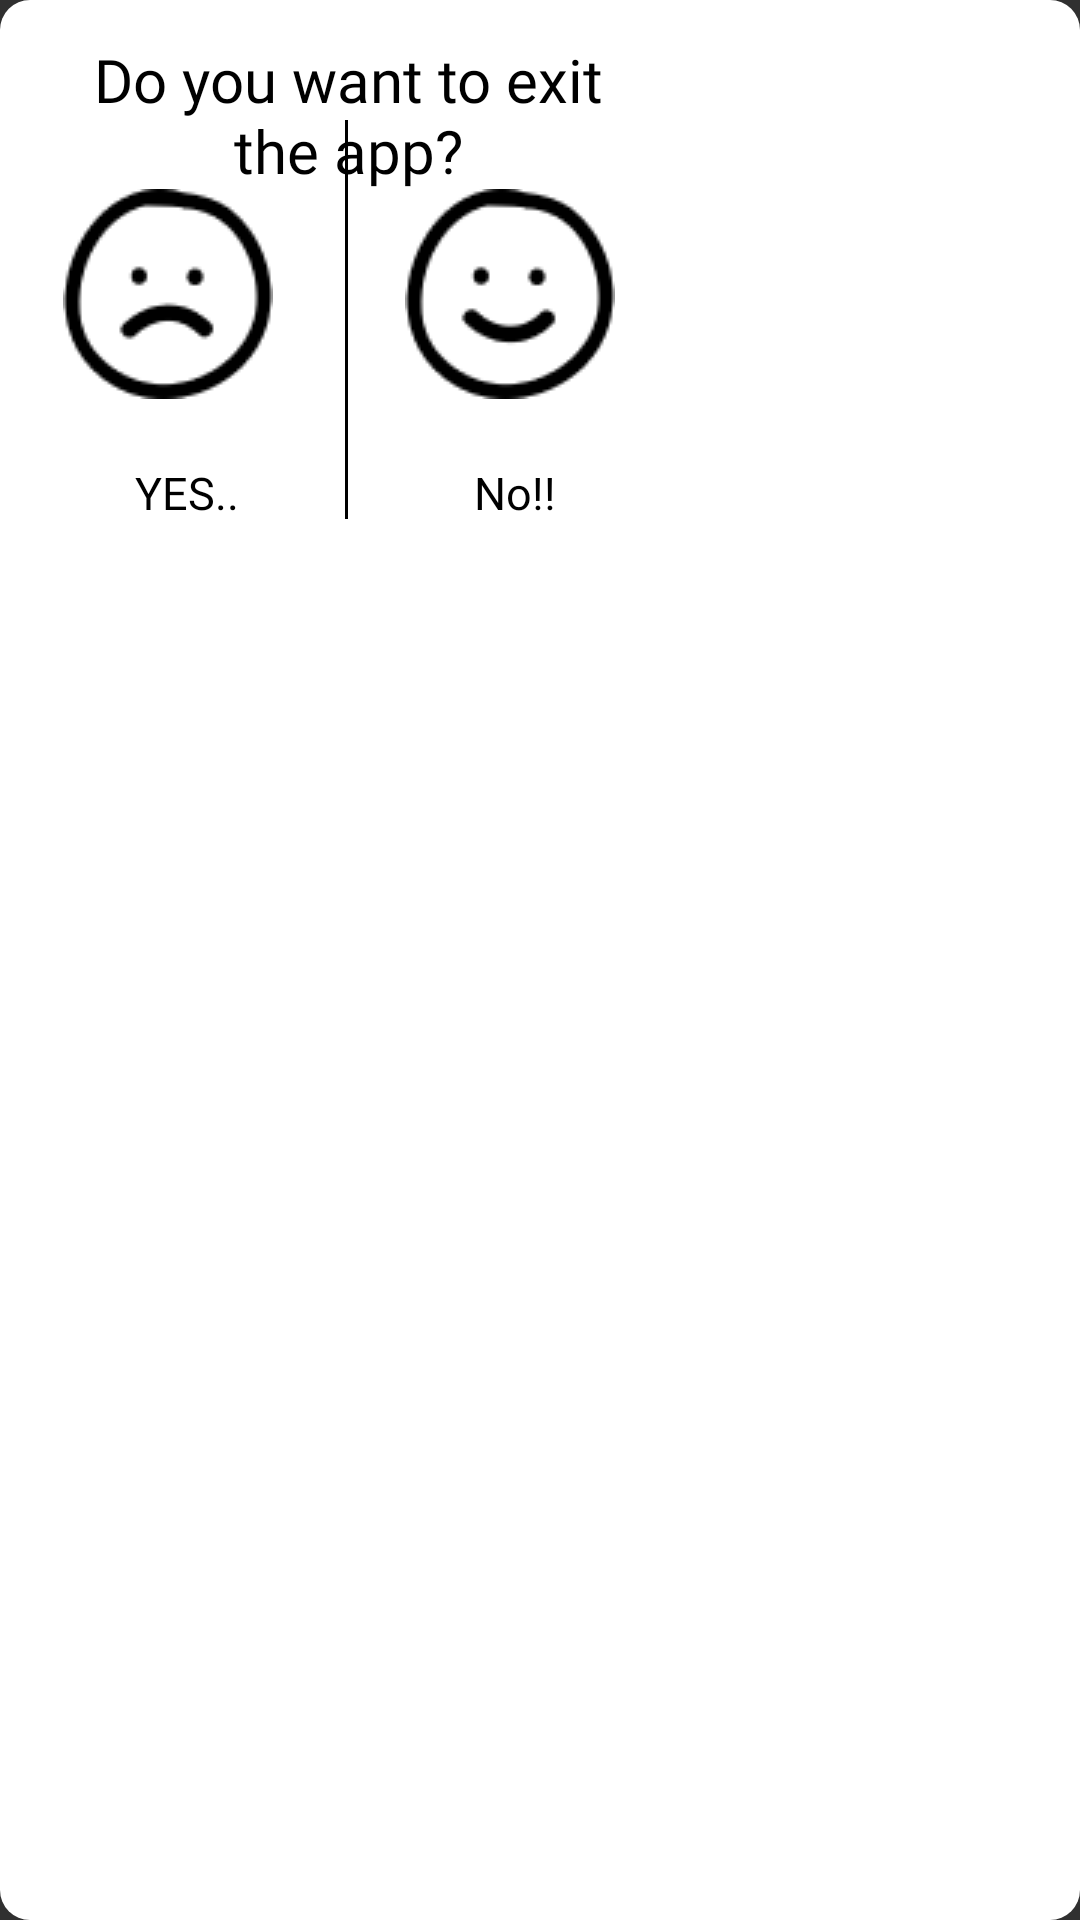

Write the Android layout XML for this screen, with the resource values it uses.
<!-- AndroidManifest.xml: application theme Theme.AppCompat.NoActionBar -->
<!-- res/layout/exit.xml -->
<?xml version="1.0" encoding="utf-8"?>
<RelativeLayout xmlns:android="http://schemas.android.com/apk/res/android"
    android:layout_width="230dp"
    android:layout_height="196dp"
    android:background="@drawable/selection_background"
    android:orientation="horizontal"
    >

    <TextView
        android:layout_width="190dp"
        android:layout_height="wrap_content"
        android:layout_marginLeft="21dp"
        android:layout_marginTop="13dp"
        android:fontFamily="@font/font1"
        android:gravity="center"
        android:text="Do you want to exit the app?"
        android:textAppearance="@style/free_subjec"
        android:textSize="20dp" />

    <View
        android:id="@+id/ok"
        android:layout_width="70dp"
        android:layout_height="70dp"
        android:layout_marginLeft="21dp"
        android:layout_marginTop="63dp"
        android:background="@drawable/sad" />
    <View
        android:id="@+id/no"
        android:layout_width="70dp"
        android:layout_height="70dp"
        android:background="@drawable/smile"
        android:layout_marginLeft="135dp"
        android:layout_marginTop="63dp"
        />

    <View
        android:layout_width="1dp"
        android:layout_height="133dp"
        android:layout_marginLeft="115dp"
        android:layout_marginTop="40dp"
        android:background="#000000" />

    <TextView
        android:layout_width="wrap_content"
        android:layout_height="wrap_content"
        android:layout_marginLeft="45dp"
        android:layout_marginTop="154dp"
        android:fontFamily="@font/font1"
        android:gravity="center"
        android:text="YES.."
        android:textAppearance="@style/free_subjec"
        android:textSize="15dp" />

    <TextView

        android:layout_width="wrap_content"
        android:layout_height="wrap_content"
        android:layout_marginLeft="158dp"
        android:layout_marginTop="154dp"
        android:fontFamily="@font/font1"
        android:gravity="center"
        android:text="No!!"
        android:textAppearance="@style/free_subjec"
        android:textSize="15dp" />

</RelativeLayout>
<!-- resources referenced by this layout -->
<resources>
  <!-- drawable sad: png bitmap (drawable, 1850 bytes) -->
  <!-- drawable selection_background (drawable) -->
  <?xml version="1.0" encoding="utf-8"?>
  <shape xmlns:android="http://schemas.android.com/apk/res/android">
      <solid android:color="#FFF" />
      <corners
          android:bottomLeftRadius="10dp"
          android:bottomRightRadius="10dp"
          android:topLeftRadius="10dp"
          android:topRightRadius="10dp" />
  </shape>
  <!-- drawable smile: png bitmap (drawable, 1856 bytes) -->
  <style name="free_subjec">Free subject</style>
</resources>
